Run: headless pygame with SDL's dummy video driver; simulated clock (each Clock.tick advances the game by its frame time, no real sleeping); random seed 0; keys injected as events and as key.get_pressed() state; no mouse input.
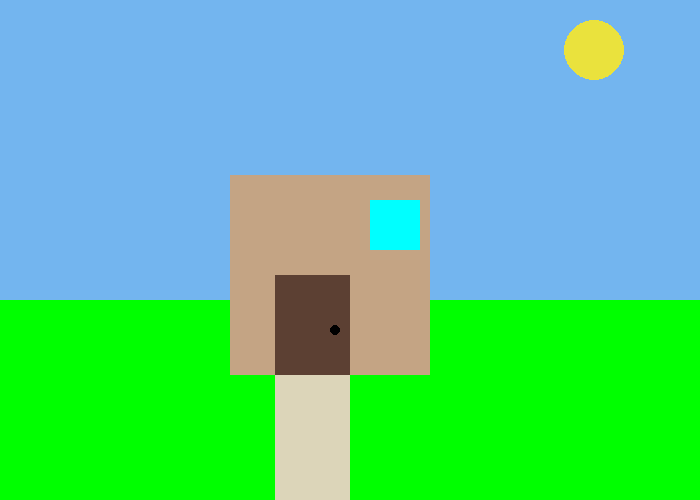
Frame 1 of 4 · flips 1–60 · no input
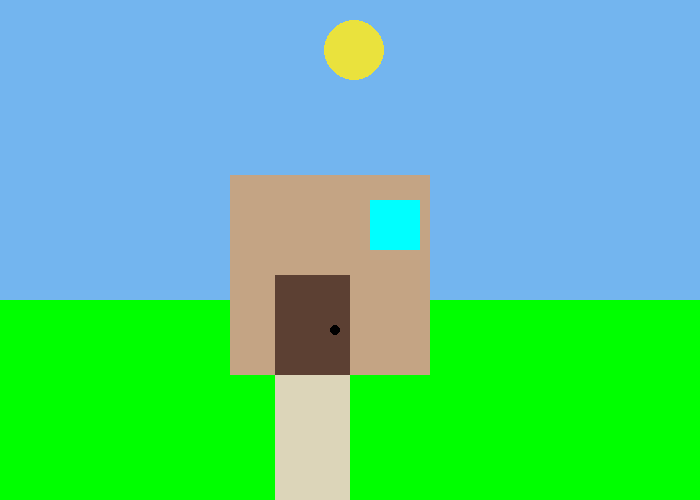
Frame 2 of 4 · flips 61–180 · tapped SPACE, RETURN · held RIGHT (→), D
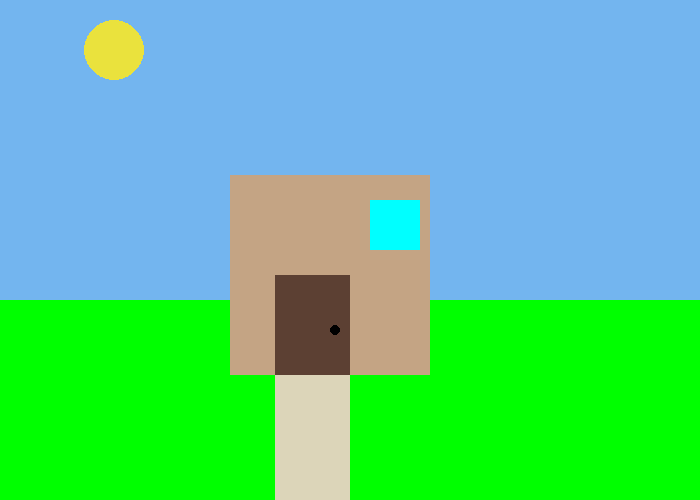
Frame 3 of 4 · flips 181–300 · held DOWN (↓), S
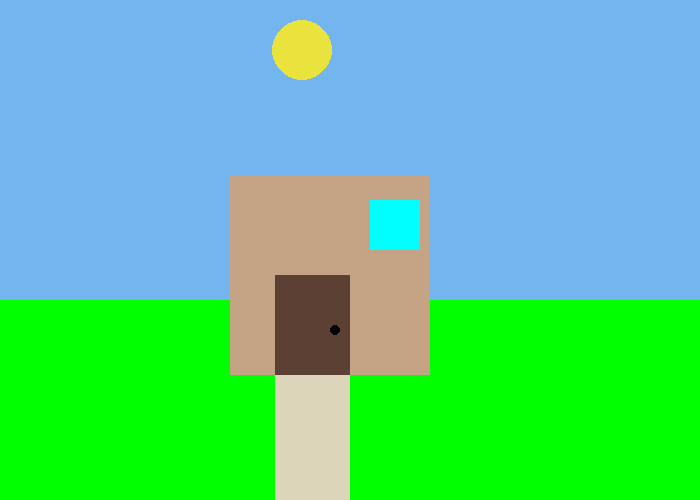
Frame 4 of 4 · flips 301–420 · held LEFT (←), A, UP (↑), W

The pygame program that drew these frames:

import pygame

"""
 Pygame base template for opening a window
 
 Sample Python/Pygame Programs
 Simpson College Computer Science
 http://programarcadegames.com/
 http://simpson.edu/computer-science/
 
 Explanation video: http://youtu.be/vRB_983kUMc
"""
 
import pygame
 
# Define some colors
BLACK = (0, 0, 0)
WHITE = (255, 255, 255)
GREEN = (0, 255, 0)
RED = (255, 0, 0)
BLUE = (115, 181, 239)
YELLOWISH = (234, 226, 61)
BEIGE = (220, 213, 185)
BROWN = (196, 164, 132)
DARKBROWN = (92, 64, 51)
CYAN = (0, 255, 255)
x = 600
xoffset = 2
pygame.init()
 
# Set the width and height of the screen [width, height]
size = (700, 500)
screen = pygame.display.set_mode(size)
 
pygame.display.set_caption("My Game")
 
# Loop until the user clicks the close button.
done = False
 
# Used to manage how fast the screen updates
clock = pygame.time.Clock()
 
# -------- Main Program Loop -----------
while not done:
    # --- Main event loop
    for event in pygame.event.get():
        if event.type == pygame.QUIT:
            done = True
 
    # --- Game logic should go here
 
    # --- Screen-clearing code goes here
 
    # Here, we clear the screen to white. Don't put other drawing commands
    # above this, or they will be erased with this command.
 
    # If you want a background image, replace this clear with blit'ing the
    # background image.
    screen.fill(WHITE)
 
    # --- Drawing code should go here
    pygame.draw.rect(screen,GREEN,[0,300,1000,200],0)
    pygame.draw.rect(screen,BLUE,[0,0,1000,300],0)
    if x < 60 or x > 640:
        xoffset = xoffset * (- 1)
    x = x + xoffset
    
    pygame.draw.ellipse(screen, YELLOWISH, [x,20,60,60], 0)
    pygame.draw.rect(screen,BEIGE,[275,350,75,200],0)
    pygame.draw.rect(screen,BROWN,[230,175,200,200],0)
    pygame.draw.rect(screen,DARKBROWN,[275,275,75,100],0)
    pygame.draw.ellipse(screen, BLACK, [330,325,10,10], 0)
    #pygame.draw.rect(screen,DARKBROWN,[275,275,75,100],0)
    pygame.draw.rect(screen,CYAN,[370,200,50,50],0)
    # --- Go ahead and update the screen with what we've drawn.
    pygame.display.flip()
 
    # --- Limit to 60 frames per second
    clock.tick(60)
 
# Close the window and quit.
pygame.quit()
